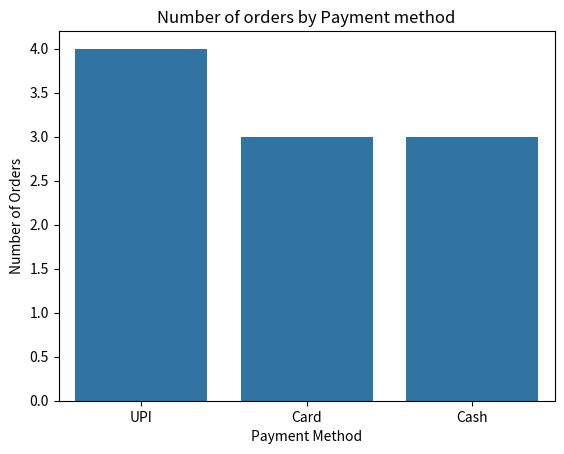

Generate this figure with matplotlib:
"""Use sns.countplot() to visualize the number of orders placed by each payment method 
(e.g., UPI, Card, Cash) in a sample Swiggy orders DataFrame with at least 3 payment types.
"""

import pandas as pd 
import seaborn as sns
import matplotlib.pyplot as plt

swiggy_orders = pd.DataFrame({
    'Order_ID': [1, 2, 3, 4, 5, 6, 7, 8, 9, 10],
    'Payment_Method': ['UPI', 'Card', 'Cash', 'UPI', 'Card', 'Cash', 'UPI', 'Card', 'Cash', 'UPI']})

sns.countplot(x="Payment_Method", data=swiggy_orders)
plt.title("Number of orders by Payment method")
plt.xlabel("Payment Method")
plt.ylabel("Number of Orders")
plt.show()
